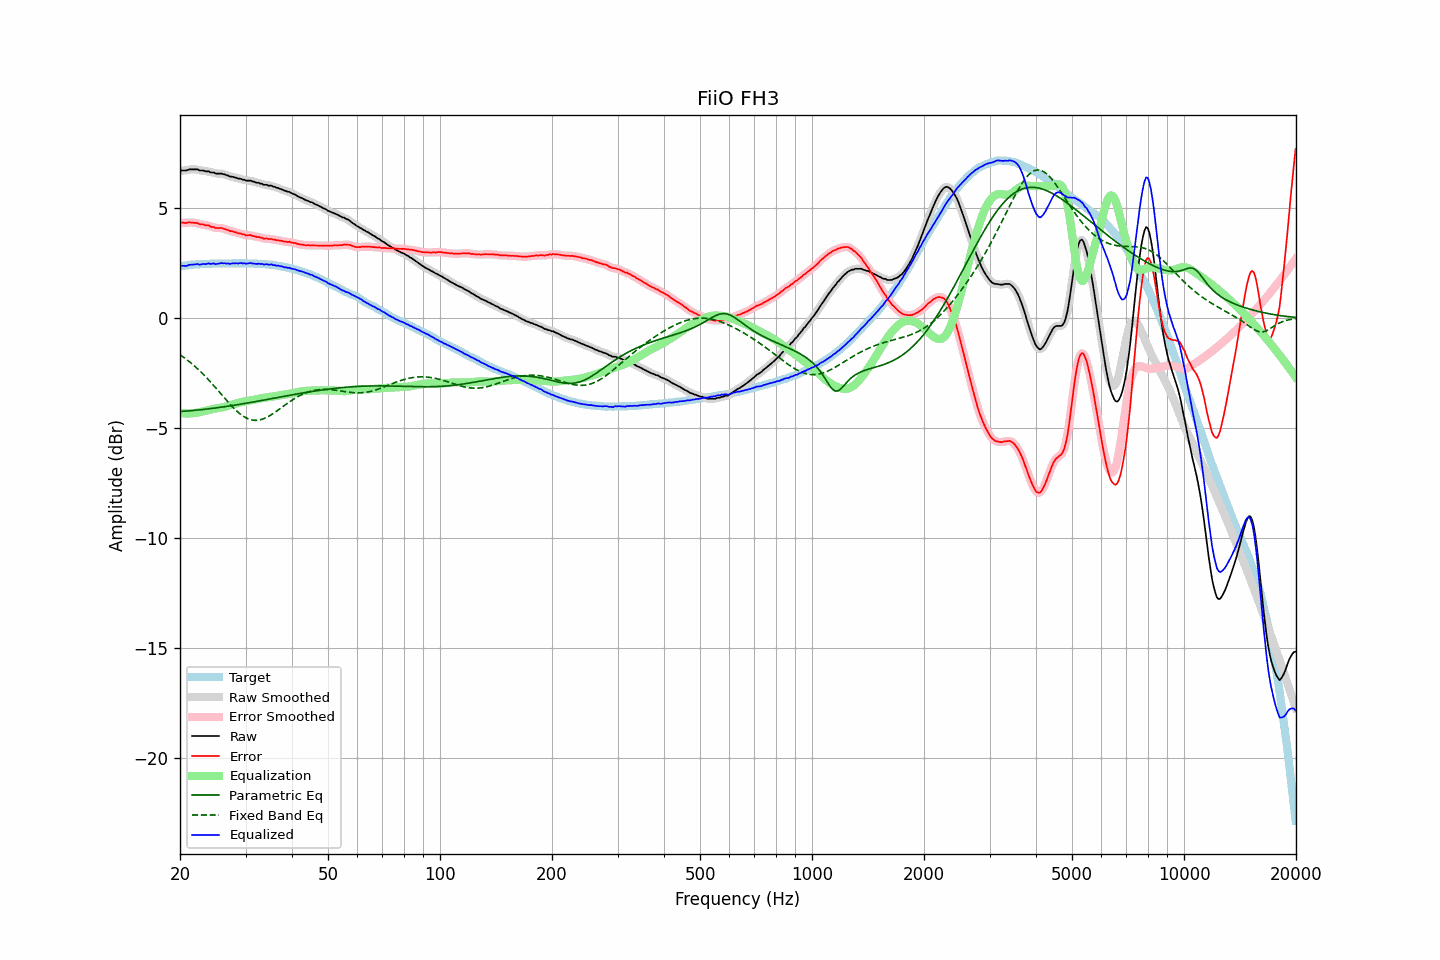

Values plotted in this chart, from the file beside it:
frequency, raw, error, smoothed, error_smoothed, equalization, parametric_eq, fixed_band_eq, equalized_raw, equalized_smoothed, target
20.00, 6.69, 4.33, 6.70, 4.34, -4.32, -4.25, -1.67, 2.37, 2.37, 2.36
20.20, 6.71, 4.34, 6.70, 4.33, -4.33, -4.25, -1.72, 2.38, 2.37, 2.37
20.40, 6.71, 4.33, 6.70, 4.33, -4.34, -4.24, -1.77, 2.37, 2.37, 2.38
20.61, 6.71, 4.32, 6.71, 4.33, -4.34, -4.24, -1.83, 2.37, 2.37, 2.39
20.81, 6.71, 4.32, 6.72, 4.33, -4.34, -4.23, -1.88, 2.37, 2.38, 2.39
21.02, 6.74, 4.34, 6.73, 4.34, -4.34, -4.23, -1.94, 2.40, 2.39, 2.40
21.23, 6.76, 4.35, 6.75, 4.34, -4.34, -4.22, -2.00, 2.42, 2.41, 2.40
21.44, 6.76, 4.33, 6.76, 4.34, -4.34, -4.22, -2.06, 2.42, 2.42, 2.42
21.66, 6.76, 4.33, 6.76, 4.33, -4.33, -4.21, -2.12, 2.43, 2.43, 2.42
21.87, 6.76, 4.32, 6.76, 4.33, -4.32, -4.20, -2.18, 2.43, 2.44, 2.43
22.09, 6.76, 4.32, 6.76, 4.32, -4.31, -4.19, -2.25, 2.44, 2.44, 2.43
22.31, 6.76, 4.31, 6.74, 4.30, -4.30, -4.19, -2.31, 2.46, 2.44, 2.44
22.54, 6.71, 4.27, 6.73, 4.28, -4.29, -4.18, -2.38, 2.42, 2.44, 2.44
22.76, 6.71, 4.26, 6.71, 4.26, -4.27, -4.17, -2.45, 2.44, 2.44, 2.45
22.99, 6.71, 4.26, 6.70, 4.25, -4.25, -4.16, -2.53, 2.45, 2.44, 2.45
23.22, 6.70, 4.25, 6.69, 4.24, -4.24, -4.16, -2.60, 2.46, 2.45, 2.45
23.45, 6.67, 4.21, 6.68, 4.23, -4.22, -4.15, -2.68, 2.45, 2.46, 2.46
23.69, 6.67, 4.21, 6.67, 4.21, -4.20, -4.14, -2.75, 2.47, 2.47, 2.46
23.92, 6.67, 4.21, 6.65, 4.18, -4.18, -4.13, -2.83, 2.49, 2.47, 2.46
24.16, 6.62, 4.15, 6.64, 4.17, -4.16, -4.12, -2.91, 2.45, 2.48, 2.47
24.40, 6.62, 4.14, 6.62, 4.14, -4.15, -4.11, -2.99, 2.47, 2.47, 2.48
24.65, 6.62, 4.14, 6.60, 4.12, -4.13, -4.10, -3.07, 2.49, 2.46, 2.48
24.89, 6.57, 4.09, 6.58, 4.11, -4.12, -4.09, -3.16, 2.45, 2.47, 2.48
25.14, 6.57, 4.09, 6.57, 4.09, -4.11, -4.08, -3.24, 2.46, 2.46, 2.48
25.39, 6.57, 4.09, 6.57, 4.09, -4.09, -4.07, -3.33, 2.47, 2.47, 2.47
25.65, 6.57, 4.09, 6.57, 4.09, -4.08, -4.06, -3.41, 2.49, 2.48, 2.47
25.91, 6.57, 4.09, 6.56, 4.08, -4.07, -4.05, -3.50, 2.50, 2.49, 2.47
26.16, 6.54, 4.06, 6.54, 4.06, -4.05, -4.04, -3.58, 2.48, 2.49, 2.48
26.43, 6.53, 4.05, 6.52, 4.04, -4.04, -4.03, -3.67, 2.49, 2.49, 2.48
26.69, 6.49, 4.01, 6.49, 4.01, -4.02, -4.02, -3.75, 2.47, 2.48, 2.48
26.96, 6.48, 4.00, 6.47, 3.99, -4.00, -4.01, -3.83, 2.48, 2.47, 2.48
27.23, 6.43, 3.95, 6.44, 3.97, -3.97, -4.00, -3.91, 2.46, 2.47, 2.48
27.50, 6.43, 3.95, 6.43, 3.95, -3.95, -3.99, -3.99, 2.48, 2.48, 2.48
27.77, 6.42, 3.93, 6.41, 3.93, -3.93, -3.98, -4.07, 2.49, 2.48, 2.49
28.05, 6.39, 3.90, 6.39, 3.91, -3.91, -3.96, -4.14, 2.48, 2.49, 2.48
28.33, 6.38, 3.89, 6.37, 3.88, -3.88, -3.95, -4.21, 2.49, 2.48, 2.48
28.62, 6.34, 3.86, 6.35, 3.87, -3.86, -3.94, -4.28, 2.47, 2.49, 2.48
28.90, 6.34, 3.85, 6.33, 3.85, -3.84, -3.93, -4.34, 2.49, 2.49, 2.49
29.19, 6.33, 3.84, 6.32, 3.83, -3.83, -3.92, -4.40, 2.50, 2.49, 2.49
29.48, 6.29, 3.80, 6.30, 3.81, -3.81, -3.90, -4.45, 2.48, 2.49, 2.49
29.78, 6.29, 3.80, 6.28, 3.79, -3.80, -3.89, -4.50, 2.49, 2.48, 2.49
30.08, 6.25, 3.75, 6.26, 3.77, -3.78, -3.88, -4.54, 2.47, 2.47, 2.49
30.38, 6.25, 3.76, 6.25, 3.77, -3.77, -3.87, -4.57, 2.48, 2.48, 2.48
30.68, 6.25, 3.77, 6.24, 3.76, -3.76, -3.85, -4.60, 2.49, 2.49, 2.48
30.99, 6.25, 3.77, 6.24, 3.76, -3.75, -3.84, -4.63, 2.50, 2.49, 2.48
31.30, 6.21, 3.73, 6.22, 3.74, -3.73, -3.83, -4.64, 2.47, 2.49, 2.48
31.61, 6.20, 3.72, 6.19, 3.72, -3.72, -3.82, -4.65, 2.48, 2.47, 2.48
31.93, 6.17, 3.70, 6.17, 3.70, -3.71, -3.80, -4.66, 2.46, 2.47, 2.46
32.24, 6.15, 3.68, 6.15, 3.69, -3.69, -3.79, -4.65, 2.46, 2.46, 2.47
32.57, 6.15, 3.69, 6.14, 3.68, -3.67, -3.78, -4.64, 2.48, 2.46, 2.46
32.89, 6.11, 3.65, 6.12, 3.66, -3.66, -3.76, -4.63, 2.45, 2.46, 2.46
33.22, 6.11, 3.65, 6.09, 3.64, -3.64, -3.75, -4.61, 2.47, 2.45, 2.45
33.55, 6.06, 3.61, 6.07, 3.62, -3.63, -3.74, -4.58, 2.43, 2.45, 2.45
33.89, 6.06, 3.61, 6.06, 3.61, -3.62, -3.72, -4.55, 2.44, 2.44, 2.45
34.23, 6.06, 3.62, 6.04, 3.60, -3.61, -3.71, -4.52, 2.45, 2.43, 2.44
34.57, 6.02, 3.58, 6.04, 3.60, -3.60, -3.69, -4.48, 2.42, 2.44, 2.43
34.92, 6.02, 3.60, 6.02, 3.59, -3.59, -3.68, -4.44, 2.43, 2.43, 2.42
35.27, 6.02, 3.59, 6.00, 3.58, -3.58, -3.67, -4.39, 2.44, 2.42, 2.43
35.62, 5.97, 3.56, 5.98, 3.57, -3.57, -3.65, -4.34, 2.40, 2.41, 2.40
35.97, 5.97, 3.57, 5.96, 3.56, -3.56, -3.64, -4.29, 2.41, 2.40, 2.40
... 635 more rows
